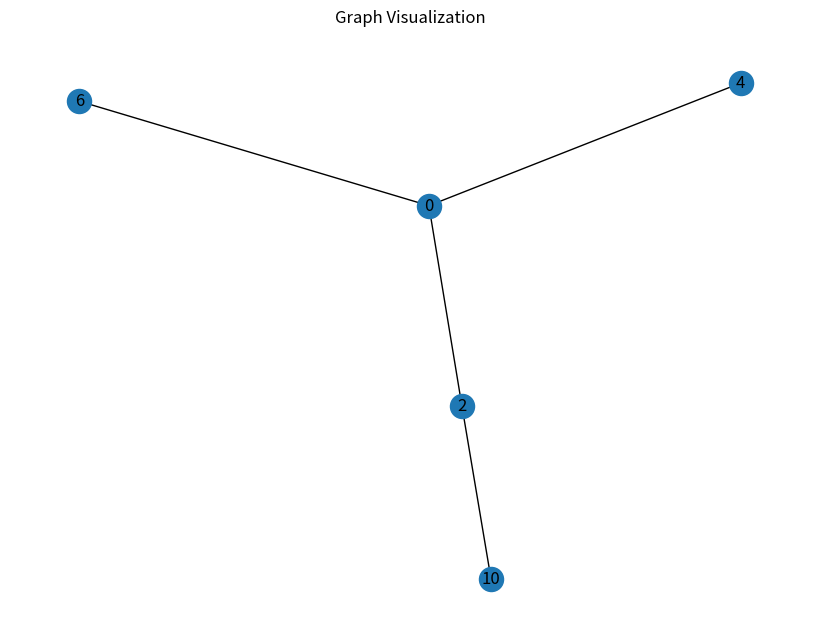
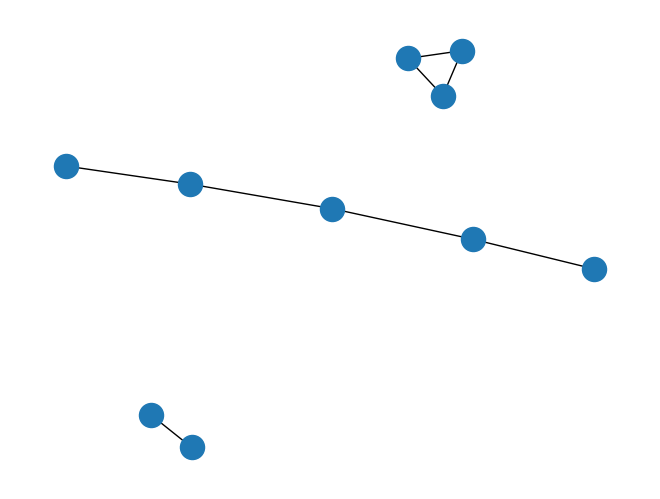

These charts were generated, in order, by the following Python code:
"""
Graph Processing Assignment

This script defines a GraphProcessor class for processing undirected graphs. 
It provides functionality to initialize a graph, find downstream vertices of an edge, 
and identify alternative edges for ensuring graph connectivity.

Authors: Rick Eversdijk, ...
Date: 30/04/2024

"""

import contextlib
import copy
from typing import List, Tuple

import matplotlib.pyplot as plt
import networkx as nx
import numpy as np
import pandas as pd


class IDNotFoundError(Exception):
    """Exception raised when source_vertex_id is not a valid vertex id"""


class InputLengthDoesNotMatchError(Exception):
    """2. Exception raised when the length of the edge_enabled does not match the input lists edge_ids."""

    pass


class IDNotUniqueError(Exception):
    """1. Exception raised when there is duplicate vertex or edge id"""

    pass


class GraphNotFullyConnectedError(Exception):
    pass


class GraphCycleError(Exception):
    pass


class EdgeAlreadyDisabledError(Exception):
    pass


class GraphProcessor:
    """
    A class for processing undirected graphs.

    This class provides functionality to initialize a graph, find downstream vertices
    of an edge, and identify alternative edges for ensuring graph connectivity.

    Attributes:
        graph: A NetworkX graph representing the processed graph.
    """

    def __init__(
        self,
        vertex_ids: List[int],
        edge_ids: List[int],
        edge_vertex_id_pairs: List[Tuple[int, int]],
        edge_enabled: List[bool],
        source_vertex_id: int,
    ) -> None:
        self.vertex_ids = vertex_ids
        self.edge_ids = edge_ids
        self.edge_vertex_id_pairs = edge_vertex_id_pairs
        self.edge_enabled = edge_enabled
        self.source_vertex_id = source_vertex_id
        """
        Initialize a graph processor object with an undirected graph.
        Only the edges which are enabled are taken into account.

        Args:
            vertex_ids: list of vertex ids
            edge_ids: list of edge ids
            edge_vertex_id_pairs: list of tuples of two integer
                Each tuple is a vertex id pair of the edge.
            edge_enabled: list of bools indicating of an edge is enabled or not
            source_vertex_id: vertex id of the source in the graph

        Raises:
            1. vertex_ids and edge_ids should be unique. (IDNotUniqueError)
            2. edge_vertex_id_pairs should have the same length as edge_ids. (InputLengthDoesNotMatchError)
            3. edge_vertex_id_pairs should contain valid vertex ids. (IDNotFoundError)
            4. edge_enabled should have the same length as edge_ids. (InputLengthDoesNotMatchError)
            5. source_vertex_id should be a valid vertex id. (IDNotFoundError)
            6. The graph should be fully connected. (GraphNotFullyConnectedError)
            7. The graph should not contain cycles. (GraphCycleError)
        """

        # 1. check for redundant vertex or edge ids
        seen_vertex = set()
        for id in vertex_ids:
            if id in seen_vertex:
                raise IDNotUniqueError("vertex and edge ids are not unique.")
            seen_vertex.add(id)

        seen_edge = set()
        for id in edge_ids:
            if id in seen_edge:
                raise IDNotUniqueError("vertex and edge ids are not unique.")
            seen_edge.add(id)

        # 2. check if length of edge_vertex_id_pairs is equal to length of edge_ids
        if len(edge_vertex_id_pairs) != len(edge_ids):
            raise InputLengthDoesNotMatchError("The amount of vertex pairs is not equal to the amount of edges.")

        # 3. check if edge_vertex_id_pairs contain existing vertex ids
        for pair in edge_vertex_id_pairs:
            for vertex_id in pair:
                if vertex_id not in vertex_ids:
                    raise IDNotFoundError("Vertex ID present in edge_vertex_id_pairs does not exist.")

        # 4. Check if lengths of input lists match
        if len(edge_enabled) != len(edge_ids):
            raise InputLengthDoesNotMatchError("Length of edge IDs does not match number initialized edges.")

        # 5. Check if source vertex exists in the graph
        if source_vertex_id not in vertex_ids:
            raise IDNotFoundError("Source vertex ID not found.")

        # Initialize a NetworkX graph
        self.graph = nx.Graph()

        # Add nodes/vertexes to the graph
        self.graph.add_nodes_from(vertex_ids)

        # Add edges to the graph
        for edge_pair, enabled, edge_ids in zip(edge_vertex_id_pairs, edge_enabled, edge_ids):
            if enabled:
                self.graph.add_edge(*edge_pair, id=edge_ids)

        # 6. The graph should be fully connected. (GraphNotFullyConnectedError) (with nx)
        # tests the below code by adding a disconnected node
        # self.graph.add_node(5) (uncomment to test)
        if not nx.is_connected(self.graph):
            raise GraphNotFullyConnectedError("Graph not fully connected")

        # 7. The graph should not contain cycles. (GraphCycleError)
        # self.graph.add_edge(2, 6) #(uncomment to test)
        try:
            nx.find_cycle(self.graph)
            raise GraphCycleError("The graph contains cycles.")
        except nx.NetworkXNoCycle:
            pass

    def find_downstream_vertices(self, edge_id: int) -> List[int]:
        """
        Given an edge id, return all the vertices which are in the downstream of the edge,
            with respect to the source vertex.
            Including the downstream vertex of the edge itself!

        Only enabled edges should be taken into account in the analysis.
        If the given edge_id is a disabled edge, it should return empty list.
        If the given edge_id does not exist, it should raise IDNotFoundError.


        For example, given the following graph (all edges enabled):

            vertex_0 (source) --edge_1-- vertex_2 --edge_3-- vertex_4

        Call find_downstream_vertices with edge_id=1 will return [2, 4]
        Call find_downstream_vertices with edge_id=3 will return [4]

        Args:
            edge_id: edge id to be searched

        Returns:
            A list of all downstream vertices.
        """
        # put your implementation here
        pass

    def find_alternative_edges(self, disabled_edge_id: int) -> List[int]:
        """
        Given an enabled edge, do the following analysis:
            If the edge is going to be disabled,
                which (currently disabled) edge can be enabled to ensure
                that the graph is again fully connected and acyclic?
            Return a list of all alternative edges.
        If the disabled_edge_id is not a valid edge id, it should raise IDNotFoundError.
        If the disabled_edge_id is already disabled, it should raise EdgeAlreadyDisabledError.
        If there are no alternative to make the graph fully connected again, it should return empty list.


        For example, given the following graph:

        vertex_0 (source) --edge_1(enabled)-- vertex_2 --edge_9(enabled)-- vertex_10
                 |                               |
                 |                           edge_7(disabled)
                 |                               |
                 -----------edge_3(enabled)-- vertex_4
                 |                               |
                 |                           edge_8(disabled)
                 |                               |
                 -----------edge_5(enabled)-- vertex_6

        Call find_alternative_edges with disabled_edge_id=1 will return [7]
        Call find_alternative_edges with disabled_edge_id=3 will return [7, 8]
        Call find_alternative_edges with disabled_edge_id=5 will return [8]
        Call find_alternative_edges with disabled_edge_id=9 will return []

        Args:
            disabled_edge_id: edge id (which is currently enabled) to be disabled

        Returns:
            A list of alternative edge ids.
        """

        ############################################################
        "Done by Carmelo Vella, 02/05/2024"

        # Explanaition:
        # 1. errors are checked and empty output list is initialised
        # 2. a list of ORIGINALLY disabled edges is created
        # 3. a list of UPDATED disabled edges is made with disabled_edge_id considered

        # 4. a list of edges is created: the list(zip()) functions pair each edge_id with
        # the corresponding vertex pair and status-enables/disabled
        # 5. a new list is made where disabled_edge_id considered (it becomes disabled)
        # 6. the ORIGINALLY disabled edges are taken one by one (while loop). For each
        # iteration, the edge is now ENABLED "temporarily" and a new graph is made. This graph
        # is then checked for cyclicity and completeness. If satisfactory, the ORIGINALLY disabled
        # index is added to the output list alt_list[]
        # 7. after iterations end, the output list is printed

        # 1. check errors & output list (i.e. the alternate edges that will be enabled)
        """if disabled_edge_id not in edge_ids:
            raise IDNotFoundError
        if disabled_edge_id not in edge_enabled and disabled_edge_id in edge_ids:
            raise EdgeAlreadyDisabledError"""

        alt_list = []

        # 2. create a list of currently disabled edge IDs
        disabled_edges = [edge_ids[i] for i in range(len(edge_ids)) if not edge_enabled[i]]

        # 3. create copy of list and update list
        disabled_edges_new = copy.copy(disabled_edges)
        disabled_edges_new.append(disabled_edge_id)

        # 4. create list of all edges with vertex pairs, enabling and ID (vertex_pair,(dis)/(en)abled,id)
        full_edge_list = list(zip(edge_vertex_id_pairs, edge_enabled, edge_ids))
        # 5. the edge with id = disabled_edge_id is disabled and list is updated
        new_full_edge_list = [
            (vertex_pair, False if edge_id == disabled_edge_id else enabled, edge_id)
            for vertex_pair, enabled, edge_id in full_edge_list
        ]

        # 6. the originally disabled edges are iterated through and enabled in sequence
        # iterate disabled_edges:
        i = 0
        while i < len(disabled_edges):

            # for each originally disabled edge, a new graph is created in which a new list of edges is
            # created (i.e. said edge is now enabled)
            temp_full_edge_list = [
                (vertex_pair, True if edge_id == disabled_edges[i] else enabled, edge_id)
                for vertex_pair, enabled, edge_id in new_full_edge_list
            ]

            # new graph is made // all vertices are added // edges are added from previously updated edge list
            new_graph = nx.Graph()
            new_graph.add_nodes_from(vertex_ids)

            for vertex_pair, enabled, edge_id in temp_full_edge_list:
                if enabled:
                    new_graph.add_edge(*vertex_pair, id=edge_ids)
                pass
            nx.draw(new_graph)

            try:
                nr_cycles = nx.find_cycle(new_graph)
                connected = nx.is_connected(new_graph)
            except:
                nr_cycles = 0
                connected = nx.is_connected(new_graph)

            if nr_cycles == 0 and connected == True:
                alt_list.append(disabled_edges[i])
            i += 1
        # 7. print output
        return alt_list

    pass

    # put your implementation here


# Testing same graph as above, but the disabled are not drawn
vertex_ids = [0, 2, 4, 6, 10]
edge_ids = [1, 3, 5, 7, 8, 9]
edge_vertex_id_pairs = [(0, 2), (0, 4), (0, 6), (2, 4), (4, 6), (2, 10)]
edge_enabled = [True, True, True, False, False, True]
source_vertex_id = 10
# source_vertex_id = 9 #to raise 5. IDNotFoundError
# edge_ids = [1, 3, 5, 7, 8] #to raise 4 and 2. InputLengthDoesNotMatchError
# edge_vertex_id_pairs = [(0, 2), (0, 5), (0, 6), (2, 4), (4, 6), (2, 10)] #raise 3. IDNotFoundError
# vertex_ids = [0, 2, 4, 4, 6, 10] #to raise 1. IDNotUniqueError
# edge_ids = [1, 3, 3, 7, 8, 9] #to raise 1. IDNotUniqueError

grid = GraphProcessor(vertex_ids, edge_ids, edge_vertex_id_pairs, edge_enabled, source_vertex_id)

plt.figure(figsize=(8, 6))
pos = nx.spring_layout(grid.graph)  # Position nodes using the spring layout algorithm
nx.draw(grid.graph, pos, with_labels=True)
plt.title("Graph Visualization")
plt.show()
grid.graph.nodes.data()

downstream_vertices = grid.find_downstream_vertices(1)
print("Downstream vertices of edge 1:", downstream_vertices)

alternative_edges = grid.find_alternative_edges(1)
print("Alternative edges for disabling edge 1:", alternative_edges)

nodes = grid.graph.nodes(data=True)
print("Nodes:", nodes)

edges = grid.graph.edges(data=True)
print("Edges:", edges)
